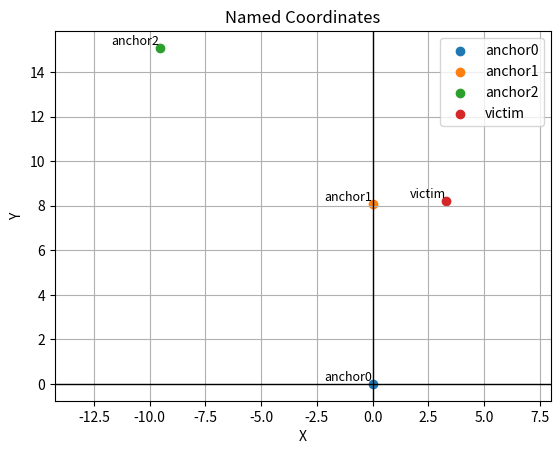

Source code (Python): (Note: this script raises an exception after producing the figure.)
"""=============================================================================
[redacted]
Organization:   SnowScape
Date Created:   July 2, 2025
Purpose:        Simulates a novel avalanche-victim localization technology.
Usage:          python3 simulation.py
============================================================================="""

import random
from math import sqrt
from typing import Tuple
import numpy as np
from scipy.optimize import differential_evolution
import matplotlib.pyplot as plt


class Device():
    """Used to simulate anchors and tags.
    """

    def __init__(self, x_coordinate: float, y_coordinate: float):
        self.x_coordinate = x_coordinate
        self.y_coordinate = y_coordinate


    def get_coordinates(self) -> Tuple[float, float]:
        """Returns the coordinates of the device.

        Returns:
            Tuple[float, float]: the x and y coordinates of the device.
        """
        return self.x_coordinate, self.y_coordinate
    

    def set_coordinates(self, new_x: float, new_y: float) -> None:
        """Used to set updated coordinates for the device. 

        Args:
            new_x (float): The x coordinate.
            new_y (float): The y coordinate.
        """
        self.x_coordinate = new_x
        self.y_coordinate = new_y


def get_distance(device1: Device, device2: Device) -> float:
    """Returns the distance between two devices, with simulated noise up to 
    'error_percentage'% from the actual value. Kept separate from the base station
    class for a more accurate representation of the blindness of the base station
    to the ground-truth coordinates of the devices.

    Args:
        device1 (Device): The first device.
        device2 (Device): The second device.

    Returns:
        float: The magnitude of distance (in 2d) between devices, with noise.
    """
    x = 0
    y = 1
    error_percentage = 5
    
    device1_coords = device1.get_coordinates()
    device2_coords = device2.get_coordinates()
    x_delta = device1_coords[x] - device2_coords[x]
    y_delta = device1_coords[y] - device2_coords[y]
    magnitude = sqrt(x_delta**2 + y_delta**2)

    maximum_noise = magnitude * (error_percentage / 100)
    noisy_magnitude = magnitude + random.uniform(-maximum_noise, maximum_noise)
    
    return noisy_magnitude


class BaseStation():
     
    def __init__(self):
        self.main()


    def display_points(self, points: list[tuple[float, float]]) -> None:
        """ [redacted]
        list of x and y coordinates, and updates a 2D plot in real time based on 
        whenever new points are passed to the method.

        Args:
            points (list[tuple[float, float]]): A list of the x and y coordinates
            of the anchors and tags.
        """
        pass


    def temporary_display_method(self, points: dict):
        """
        Plots named points on a 2D graph using matplotlib.
        
        Parameters:
            coord_dict (dict): Dictionary with names as keys and (x, y) tuples as values.
        """
        for name, (x, y) in points.items():
            plt.scatter(x, y, label=name)
            plt.text(x, y, name, fontsize=9, ha='right', va='bottom')

        plt.axhline(0, color='black', linewidth=1)  # y=0 line (horizontal)
        plt.axvline(0, color='black', linewidth=1)  # x=0 line (vertical)

        plt.xlabel('X')
        plt.ylabel('Y')
        plt.title('Named Coordinates')
        plt.grid(True)
        plt.legend()
        plt.axis('equal')  # optional: equal scaling for x and y
        plt.show()


    def calibration_equation(self, unknowns: list[float]) -> float:
        """A callback function used to approximate the relative coordinates of
        each device.

        Args:
            unknowns (list[float]): A list of approximate values for each unknown
                x and y coordinate.

        Returns:
            float: The equation to minimize for.
        """
        self.a1y, self.a2x, self.a2y, self.vtx, self.vty = unknowns
        eq1 = (self.a1x - self.a0x)**2 + (self.a1y - self.a0y)**2 - self.a0a1**2 
        eq2 = (self.a2x - self.a0x)**2 + (self.a2y - self.a0y)**2 - self.a0a2**2 
        eq3 = (self.vtx - self.a0x)**2 + (self.vty - self.a0y)**2 - self.a0vt**2  
        eq4 = (self.a2x - self.a1x)**2 + (self.a2y - self.a1y)**2 - self.a1a2**2
        eq5 = (self.vtx - self.a1x)**2 + (self.vty - self.a1y)**2 - self.a1vt**2
        eq6 = (self.vtx - self.a2x)**2 + (self.vty - self.a2y)**2 - self.a2vt**2
        # Minimize the sum of squares of residuals

        #Look into this and upload documentation on why we send in this format.
        return eq1**2 + eq2**2 + eq3**2 + eq4**2 + eq5**2 + eq6**2


    def calibration(self) -> None:
        """Uses the relative distances between devices to calculate relative
        coordinates for each device.
        """
        self.a0x, self.a0y, self.a1x = 0, 0, 0
        
        # Retrieve the distances between each device
        self.a0a1 = get_distance(anchor0, anchor1)
        self.a0a2 = get_distance(anchor0, anchor2)
        self.a0vt = get_distance(anchor0, victim_tag)
        self.a1a2 = get_distance(anchor1, anchor2)
        self.a1vt = get_distance(anchor1, victim_tag)
        self.a2vt = get_distance(anchor2, victim_tag)

        # Define bounds for each variable
        bounds = [(-100, 100)] * 5

        # Perform global optimization using differential evolution
        result = differential_evolution(self.calibration_equation, bounds)

        # Output result
        if result.success:
            a1y, a2x, a2y, vtx, vty = result.x
            print("Solution found:")
            print(f"({self.a0x:.3f}, {self.a0y:.3f}), ({self.a1x:.3f}, {a1y:.3f}), ({a2x:.3f}, {a2y:.3f}), ({vtx:.3f}, {vty:.3f})")
        else:
            print("No solution found.")

    
    def set_device_locations(self) -> dict:
        anchor0.set_coordinates(self.a0x, self.a0y)
        anchor1.set_coordinates(self.a1x, self.a1y)
        anchor2.set_coordinates(self.a2x, self.a2y)
        victim_tag.set_coordinates(self.vtx, self.vty)

        points = {
            "anchor0": (self.a0x, self.a0y),
            "anchor1": (self.a1x, self.a1y),
            "anchor2": (self.a2x, self.a2y),
            "victim": (self.vtx, self.vty)
        }
        
        return points


    def trilateration(self):
        """Develop the trilateration algorithm here
        """
        pass


    def main(self):
        self.calibration()

        points = self.set_device_locations()

        self.temporary_display_method(points)

        self.trilateration()



if __name__=="__main__":
    # Establish the ground truth for each device (5 total)
    anchor0 = Device(-5,4)
    anchor1 = Device(3,2)
    anchor2 = Device(6,-10)
    victim_tag = Device(4,4)
    rescuer_tag = Device(2,2)

    # Run the main program
    obj = BaseStation()

# TODO: calibrate should be used for trilateration too

print(variable2)